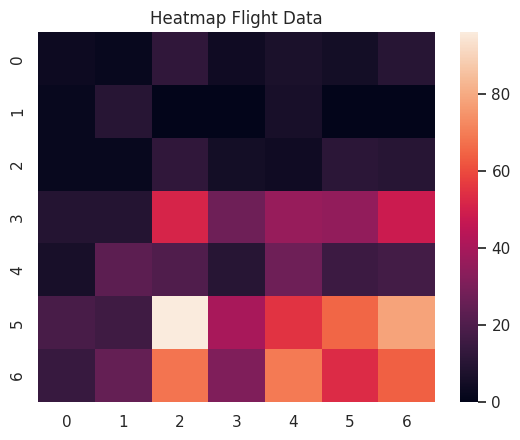

The matplotlib source for this figure:
import pandas as pd
import numpy as np
import seaborn as sns
import matplotlib.pyplot as plt

sns.set()
distro = [[3,2,12,4,7,5,10],
[2,10,0,0,6,0,0],
[2,2,12,5,4,11,10],
[9,9,51,27,36,35,48],
[6,23,20,10,27,15,17],
[18,16,96,40,55,65,78],
[14,25,68,31,69,53,64]]
ax = sns.heatmap(distro)
plt.title("Heatmap Flight Data")
plt.show()
